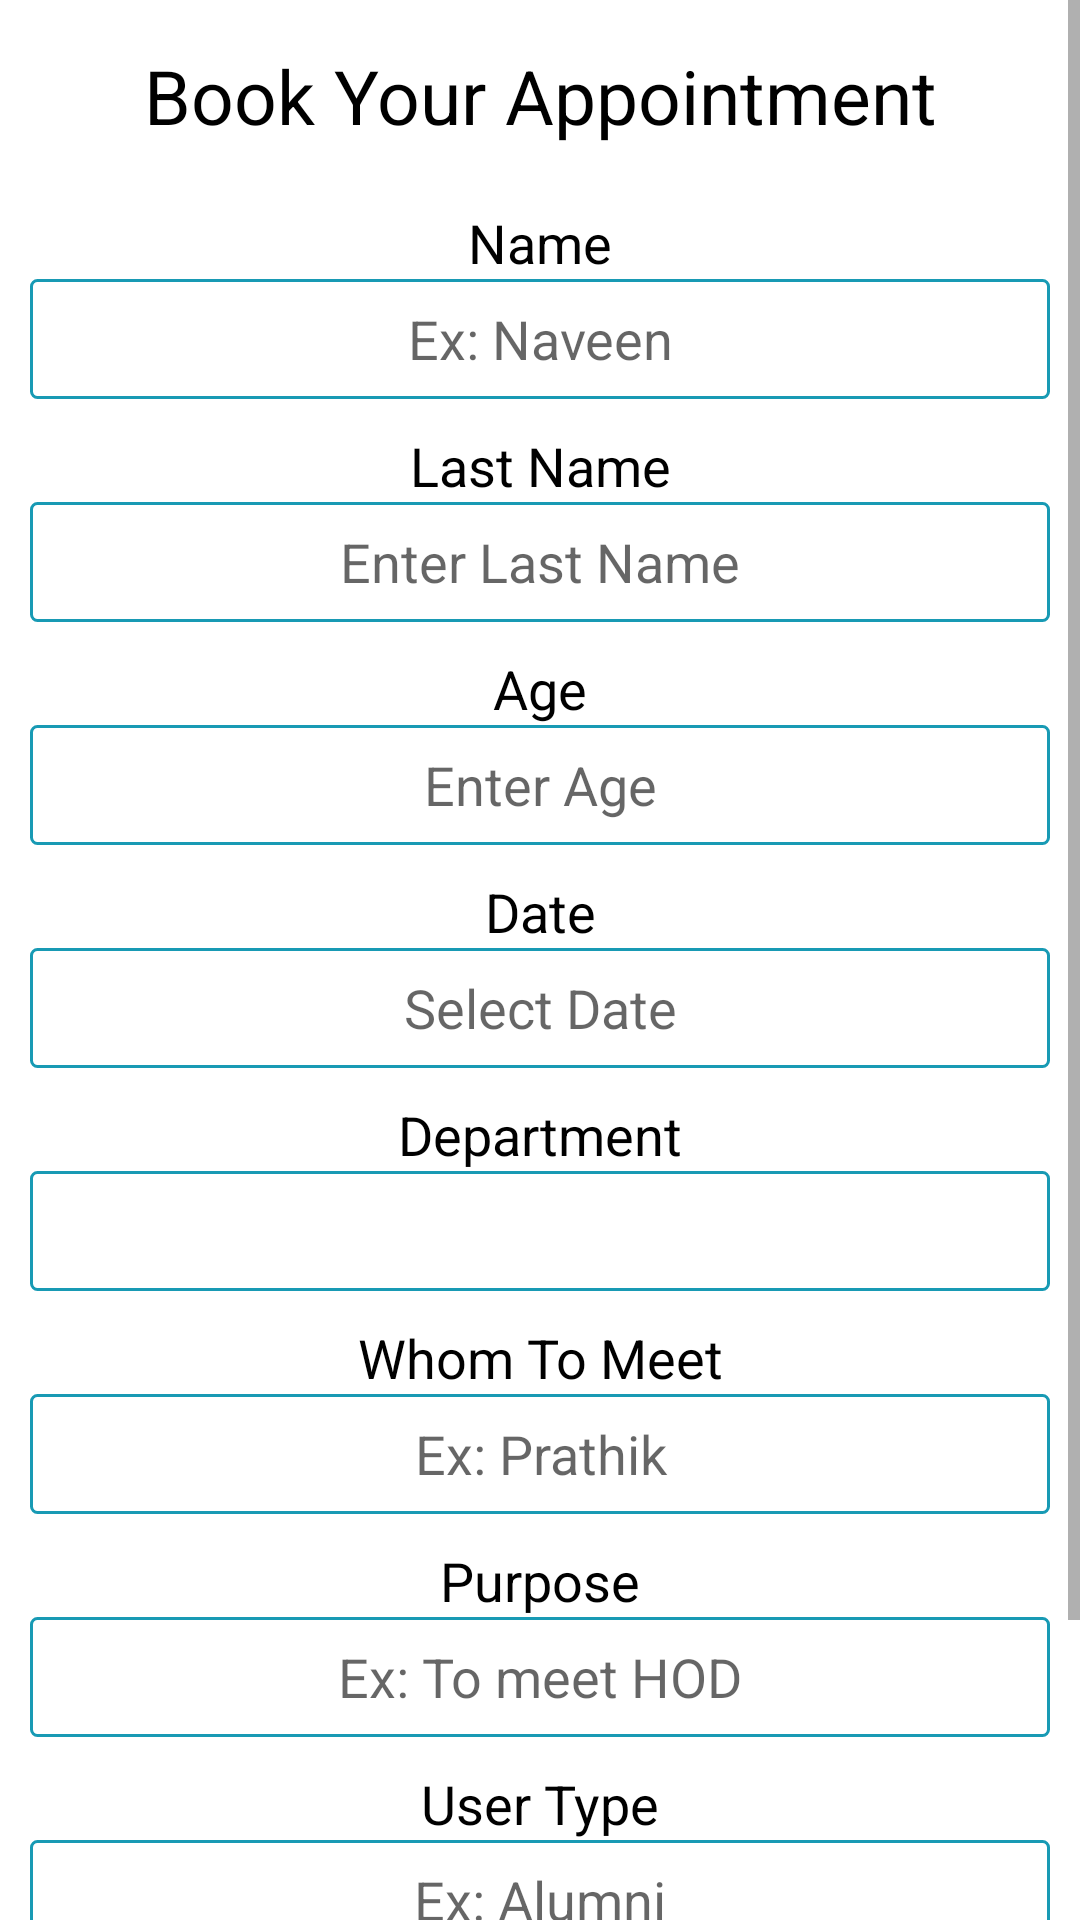

Produce the Android XML layout that renders to this screen, including the resource entries it uses.
<!-- AndroidManifest.xml: application theme Theme.College -->
<!-- res/layout/fragment_book.xml -->
<?xml version="1.0" encoding="utf-8"?>
<LinearLayout xmlns:android="http://schemas.android.com/apk/res/android"
    xmlns:tools="http://schemas.android.com/tools"
    android:layout_width="match_parent"
    android:layout_height="match_parent"
    xmlns:app="http://schemas.android.com/apk/res-auto"
    tools:context=".BookFragment"
    android:orientation="vertical">

    <ScrollView
        android:layout_width="match_parent"
        android:layout_height="match_parent"
        >
    <RelativeLayout
        android:layout_width="match_parent"
        android:layout_height="match_parent"
       >

    

    
        <TextView
            android:id="@+id/idTVHeader"
            android:layout_width="match_parent"
            android:layout_height="wrap_content"
            android:layout_marginTop="10dp"
            android:gravity="center_horizontal"
            android:padding="5dp"
            android:text="Book Your Appointment"
            android:textAlignment="center"
            android:textColor="@color/black"
            android:textSize="25sp" />

    

    <TextView
        android:id="@+id/nameText"
        android:layout_width="match_parent"
        android:layout_height="wrap_content"
        android:layout_below="@+id/idTVHeader"
        android:layout_marginTop="15dp"
        android:gravity="center_horizontal"
        android:text="Name"
        android:textAlignment="center"
        android:textColor="@color/black"
        android:textSize="18sp" />

        <EditText
            android:id="@+id/idEdtName"
            android:layout_width="match_parent"
            android:layout_height="40dp"
            android:layout_below="@id/nameText"
            android:layout_marginStart="10dp"
            android:layout_marginEnd="10dp"
            android:background="@drawable/border"
            android:hint="Ex: Naveen"
            android:inputType="textPersonName"
            android:textAlignment="center" />

    

        <TextView
            android:id="@+id/lnameText"
            android:layout_width="match_parent"
            android:layout_height="wrap_content"
            android:layout_below="@+id/idEdtName"
            android:layout_marginTop="10dp"
            android:gravity="center_horizontal"
            android:text="Last Name"
            android:textAlignment="center"
            android:textColor="@color/black"
            android:textSize="18sp" />


        <EditText
            android:id="@+id/idLname"
            android:layout_width="match_parent"
            android:layout_height="40dp"
            android:layout_below="@id/lnameText"
            android:layout_marginStart="10dp"
            android:layout_marginEnd="10dp"
            android:background="@drawable/border"
            android:hint="Enter Last Name"
            android:inputType="textPersonName"
            android:textAlignment="center" />




    <TextView
        android:id="@+id/ageText"
        android:layout_width="match_parent"
        android:layout_height="wrap_content"
        android:layout_below="@+id/idLname"
        android:layout_marginTop="10dp"
        android:gravity="center_horizontal"
        android:text="Age"
        android:textAlignment="center"
        android:textColor="@color/black"
        android:textSize="18sp" />


        <EditText
            android:id="@+id/idEdtAge"
            android:layout_width="match_parent"
            android:layout_height="40dp"
            android:layout_below="@id/ageText"
            android:layout_marginStart="10dp"
            android:layout_marginEnd="10dp"
            android:background="@drawable/border"
            android:hint="Enter Age"
            android:inputType="number"
            android:maxLength="2"
            android:textAlignment="center" />


    <TextView
        android:id="@+id/dateText"
        android:layout_width="match_parent"
        android:layout_height="wrap_content"
        android:layout_below="@+id/idEdtAge"
        android:layout_marginTop="10dp"
        android:gravity="center_horizontal"
        android:text="Date"
        android:textAlignment="center"
        android:textColor="@color/black"
        android:textSize="18sp" />


        <EditText
            android:id="@+id/idEdtDate"
            android:layout_width="match_parent"
            android:layout_height="40dp"
            android:layout_below="@id/dateText"
            android:layout_marginStart="10dp"
            android:layout_marginEnd="10dp"
            android:background="@drawable/border"
            android:hint="Select Date"
            android:textAlignment="center"
            android:focusable="false"/>

        <TextView
            android:id="@+id/dateDept"
            android:layout_width="match_parent"
            android:layout_height="wrap_content"
            android:layout_below="@+id/idEdtDate"
            android:layout_marginTop="10dp"
            android:gravity="center_horizontal"
            android:text="Department"
            android:textAlignment="center"
            android:textColor="@color/black"
            android:textSize="18sp" />


        <Spinner
            android:id="@+id/spinner"
            android:layout_width="match_parent"
            android:layout_height="40dp"
            android:layout_below="@id/dateDept"
            android:layout_marginStart="10dp"

            android:layout_marginEnd="10dp"

            android:background="@drawable/border"
            android:hint="Select Department"
            android:spinnerMode="dialog"
            android:textAlignment="center"
            app:popupTheme="@style/AppTheme.PopupOverlay"
            android:textSize="?attr/actionBarSize"
            android:dropDownWidth="200dp"
            />



    <TextView
        android:id="@+id/whomMeet"
        android:layout_width="match_parent"
        android:layout_height="wrap_content"
        android:layout_below="@+id/spinner"
        android:layout_marginTop="10dp"
        android:gravity="center_horizontal"
        android:text="Whom To Meet"
        android:textAlignment="center"
        android:textColor="@color/black"
        android:textSize="18sp" />


        <EditText
            android:id="@+id/idEdtWhom"
            android:layout_width="match_parent"
            android:layout_height="40dp"
            android:layout_below="@id/whomMeet"
            android:layout_marginStart="10dp"
            android:layout_marginEnd="10dp"
            android:background="@drawable/border"
            android:hint="Ex: Prathik"
            android:inputType="textPersonName"
            android:textAlignment="center" />


        <TextView
            android:id="@+id/textPusrpose"
            android:layout_width="match_parent"
            android:layout_height="wrap_content"
            android:layout_below="@+id/idEdtWhom"
            android:layout_marginTop="10dp"
            android:gravity="center_horizontal"
            android:text="Purpose"
            android:textAlignment="center"
            android:textColor="@color/black"
            android:textSize="18sp" />


        <EditText
            android:id="@+id/idEdtPurpose"
            android:layout_width="match_parent"
            android:layout_height="40dp"
            android:layout_below="@id/textPusrpose"
            android:layout_marginStart="10dp"
            android:layout_marginEnd="10dp"
            android:background="@drawable/border"
            android:hint="Ex: To meet HOD"
            android:inputType="text"
            android:textAlignment="center" />


        <TextView
            android:id="@+id/textType"
            android:layout_width="match_parent"
            android:layout_height="wrap_content"
            android:layout_below="@+id/idEdtPurpose"
            android:layout_marginTop="10dp"
            android:gravity="center_horizontal"
            android:text="User Type"
            android:textAlignment="center"
            android:textColor="@color/black"
            android:textSize="18sp" />


        <EditText
            android:id="@+id/idEdtType"
            android:layout_width="match_parent"
            android:layout_height="40dp"
            android:layout_below="@id/textType"
            android:layout_marginStart="10dp"
            android:layout_marginEnd="10dp"
            android:background="@drawable/border"
            android:hint="Ex: Alumni"
            android:inputType="text"
            android:textAlignment="center" />




    
        <Button
            android:id="@+id/idBtnBook"
            android:layout_width="match_parent"
            android:layout_height="40dp"
            android:layout_below="@+id/idEdtType"

            android:layout_marginStart="10dp"
            android:layout_marginTop="50dp"
            android:layout_marginEnd="10dp"
            android:background="@drawable/button"
            android:backgroundTint="@color/blueGreen"
            android:text="Book Now"
            android:textAllCaps="false"
            android:layout_marginBottom="15dp"/>

    </RelativeLayout>
    </ScrollView>

</LinearLayout >
<!-- resources referenced by this layout -->
<resources>
  <color name="black">#FF000000</color>
  <color name="blueGreen">#75E6DA</color>
  <!-- drawable border (drawable) -->
  <shape xmlns:android="http://schemas.android.com/apk/res/android">
      <stroke
          android:width="1dp"
          android:color="@color/blue"
          />
      <corners android:radius="2dp" />
  </shape>
  <!-- drawable button (drawable) -->
  <?xml version="1.0" encoding="utf-8"?>
  <shape xmlns:android="http://schemas.android.com/apk/res/android"
      xmlns:tools="http://schemas.android.com/tools"
      android:shape="rectangle"
      tools:ignore="MissingDefaultResource">
  
      <corners
          android:bottomLeftRadius="30dp"
          android:bottomRightRadius="30dp"
          android:radius="60dp"
          android:topLeftRadius="30dp"
          android:topRightRadius="30dp"
          />
  
      <solid android:color="@color/blue" />
      <padding
          android:bottom="0dp"
          android:left="0dp"
          android:right="0dp"
          android:top="0dp" />
  
      <stroke android:width="1px" android:color="@color/black" />
  
  </shape>
  <style name="AppTheme.PopupOverlay" parent="ThemeOverlay.AppCompat.Light">
          <item name="android:padding">8dp</item>
      </style>
  <style name="Theme.College" parent="Theme.MaterialComponents.Light.NoActionBar">
          <item name="fontFamily">@font/nanum</item>
          
          <item name="colorPrimary">@color/blueGreen</item>
          <item name="colorPrimaryVariant">@color/purple_700</item>
          <item name="colorOnPrimary">@color/white</item>
          
          <item name="colorSecondary">@color/teal_200</item>
          <item name="colorSecondaryVariant">@color/teal_700</item>
          <item name="colorOnSecondary">@color/black</item>
          
          <item name="android:statusBarColor" tools:targetApi="l">?attr/colorPrimaryVariant</item>
          
      </style>
  <color name="blue">#189AB4</color>
  <color name="purple_700">#FF3700B3</color>
  <color name="white">#FFFFFFFF</color>
  <color name="teal_200">#FF03DAC5</color>
  <color name="teal_700">#FF018786</color>
</resources>
